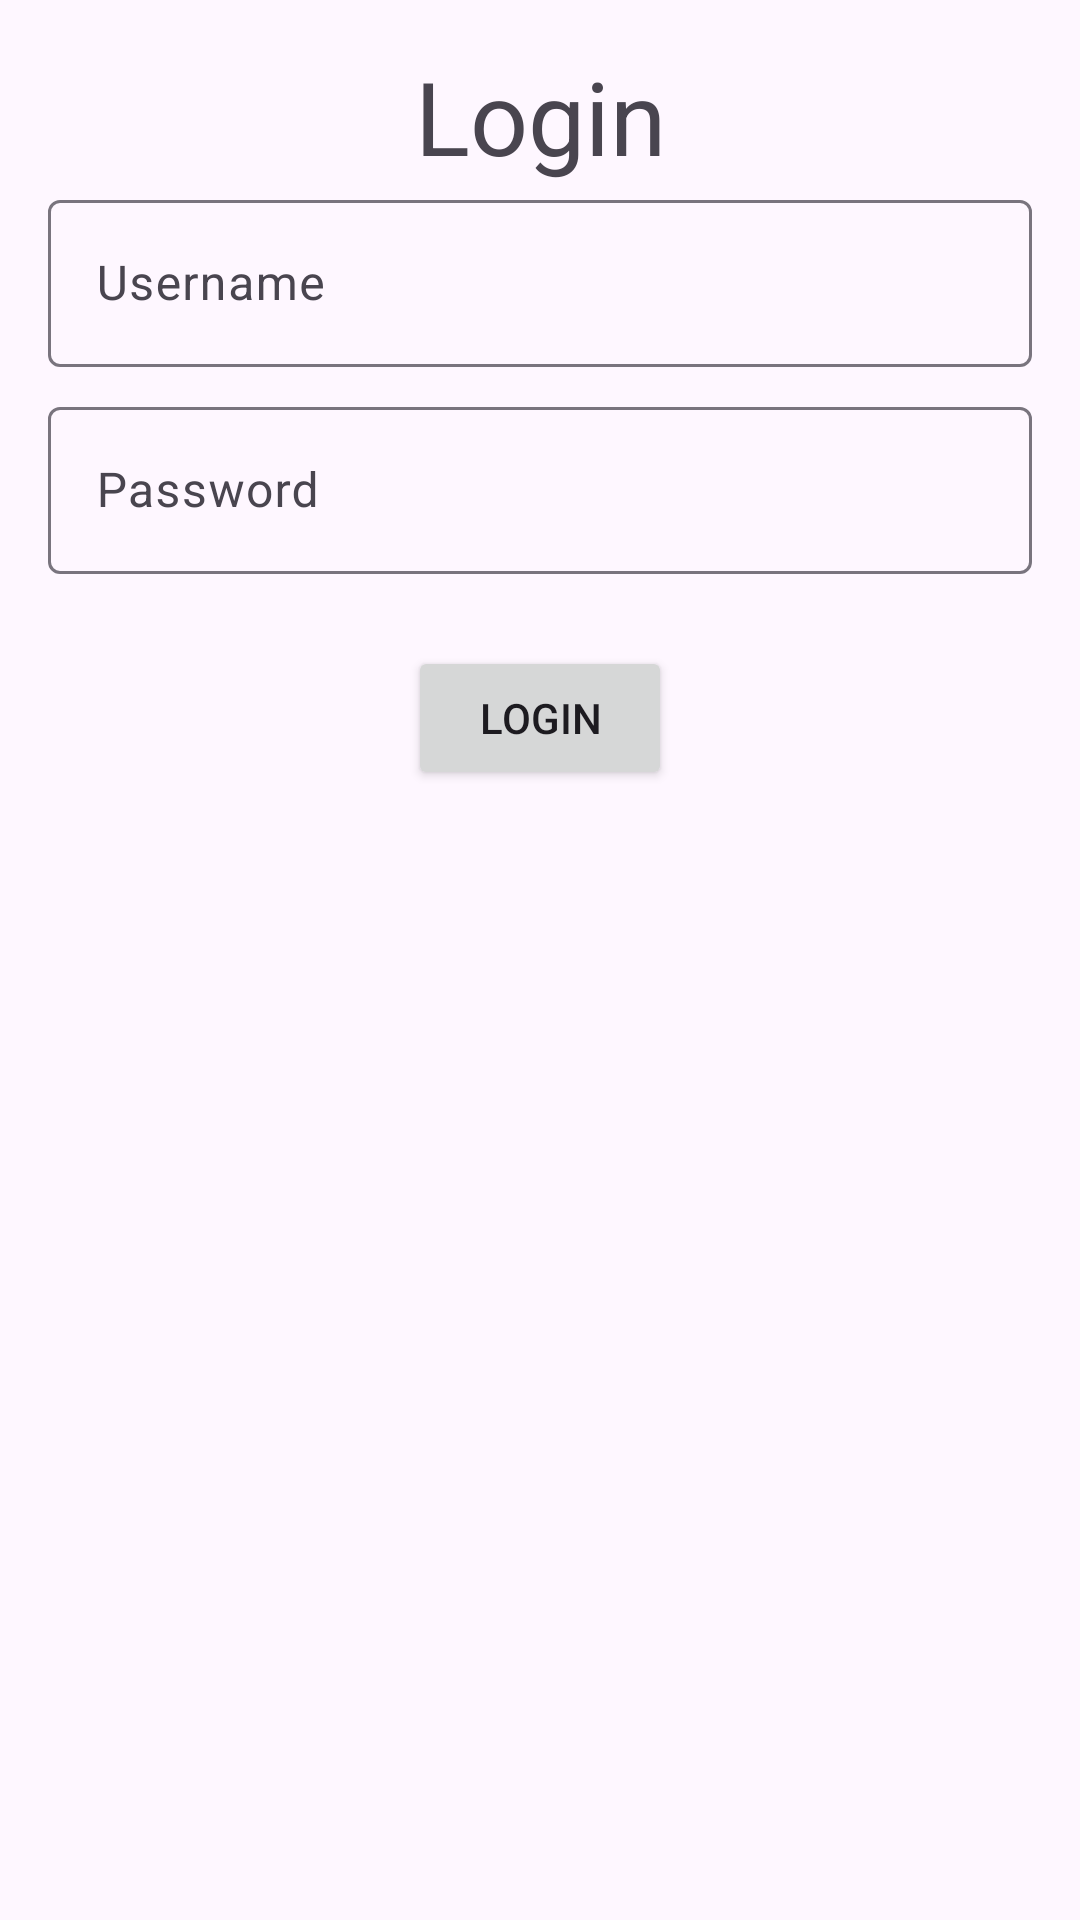

Produce the Android XML layout that renders to this screen, including the resource entries it uses.
<!-- AndroidManifest.xml: application theme Theme.OrderingApplications -->
<!-- res/layout/activity_auth.xml -->
<?xml version="1.0" encoding="utf-8"?>
<androidx.constraintlayout.widget.ConstraintLayout xmlns:android="http://schemas.android.com/apk/res/android"
    xmlns:app="http://schemas.android.com/apk/res-auto"
    xmlns:tools="http://schemas.android.com/tools"
    android:layout_width="match_parent"
    android:layout_height="match_parent"
    android:padding="16dp"
    tools:context=".features.Authentification.AuthActivity">
    <TextView
    android:id="@+id/textViewLoginTitle"
    android:layout_width="wrap_content"
    android:layout_height="wrap_content"
    android:text="Login"
    android:textSize="34sp"
    app:layout_constraintTop_toTopOf="parent"
    app:layout_constraintStart_toStartOf="parent"
    app:layout_constraintEnd_toEndOf="parent"
    android:layout_marginBottom="56dp"/>

    <com.google.android.material.textfield.TextInputLayout
        android:id="@+id/textInputLayoutUsername"
        android:layout_width="0dp"
        android:layout_height="wrap_content"
        android:hint="Username"
        app:layout_constraintTop_toBottomOf="@+id/textViewLoginTitle"
        app:layout_constraintStart_toStartOf="parent"
        app:layout_constraintEnd_toEndOf="parent">

        <com.google.android.material.textfield.TextInputEditText
            android:id="@+id/editTextUsername"
            android:layout_width="match_parent"
            android:layout_height="wrap_content"
            android:inputType="textEmailAddress"/>

    </com.google.android.material.textfield.TextInputLayout>

    <com.google.android.material.textfield.TextInputLayout
        android:id="@+id/textInputLayoutPassword"
        android:layout_width="0dp"
        android:layout_height="wrap_content"
        android:hint="Password"
        android:layout_marginTop="8dp"
        app:layout_constraintTop_toBottomOf="@+id/textInputLayoutUsername"
        app:layout_constraintStart_toStartOf="parent"
        app:layout_constraintEnd_toEndOf="parent">

        <com.google.android.material.textfield.TextInputEditText
            android:id="@+id/editTextPassword"
            android:layout_width="match_parent"
            android:layout_height="wrap_content"
            android:inputType="textPassword"/>

    </com.google.android.material.textfield.TextInputLayout>

    <Button
        android:id="@+id/buttonLogin"
        android:layout_width="wrap_content"
        android:layout_height="wrap_content"
        android:text="Login"
        app:layout_constraintTop_toBottomOf="@+id/textInputLayoutPassword"
        app:layout_constraintStart_toStartOf="parent"
        app:layout_constraintEnd_toEndOf="parent"
        android:layout_marginTop="24dp"/>

</androidx.constraintlayout.widget.ConstraintLayout>
<!-- resources referenced by this layout -->
<resources>
  <style name="Theme.OrderingApplications" parent="Base.Theme.OrderingApplications" />
  <style name="Base.Theme.OrderingApplications" parent="Theme.Material3.DayNight.NoActionBar">
          
          
      </style>
</resources>
